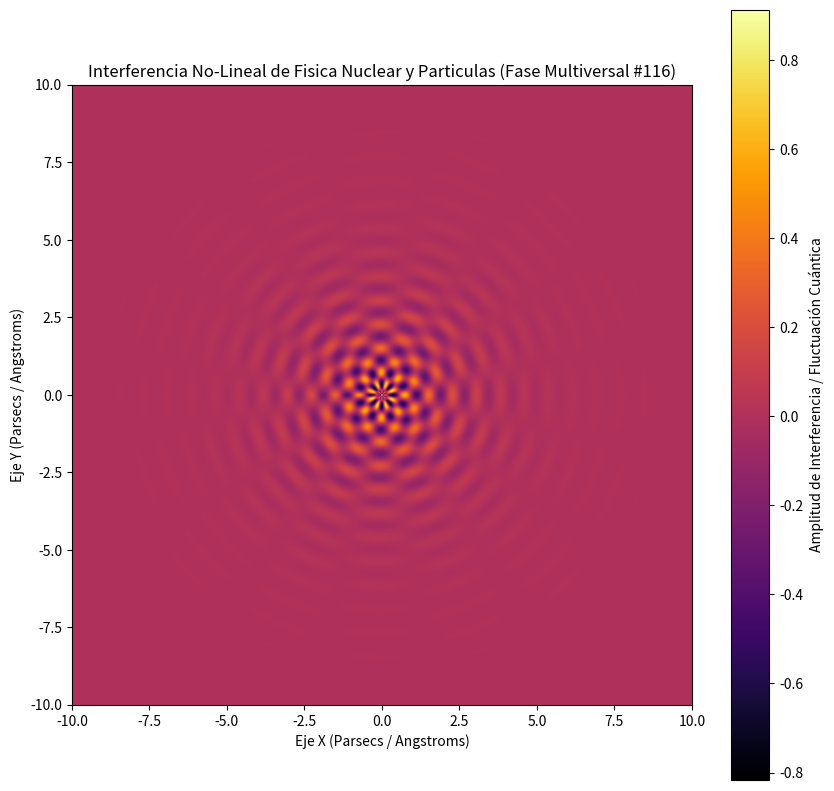

This figure's Python source:
%matplotlib inline
# Simulación Multiversal: Fisica Nuclear y Particulas - Variante 116
import numpy as np
import matplotlib.pyplot as plt

# Parámetros Físicos No-Lineales
omega_1 = 8.121
omega_2 = 7.861
lambda_decay = 0.706
phase_shift = 1.8

x = np.linspace(-10, 10, 800)
y = np.linspace(-10, 10, 800)
X, Y = np.meshgrid(x, y)

# Dinámica de Fluidos / Campos Tensor-Escalares (Fase Multiversal)
R = np.sqrt(X**2 + Y**2) + 1e-5
Z = (np.sin(omega_1 * R + phase_shift) * np.cos(omega_2 * np.arctan2(Y, X))) * np.exp(-lambda_decay * R)

plt.figure(figsize=(10, 10))
plt.imshow(Z, cmap='inferno', extent=[-10, 10, -10, 10], origin='lower')
plt.colorbar(label='Amplitud de Interferencia / Fluctuación Cuántica')
plt.title(r'Interferencia No-Lineal de Fisica Nuclear y Particulas (Fase Multiversal #116)')
plt.xlabel('Eje X (Parsecs / Angstroms)')
plt.ylabel('Eje Y (Parsecs / Angstroms)')
plt.show()
